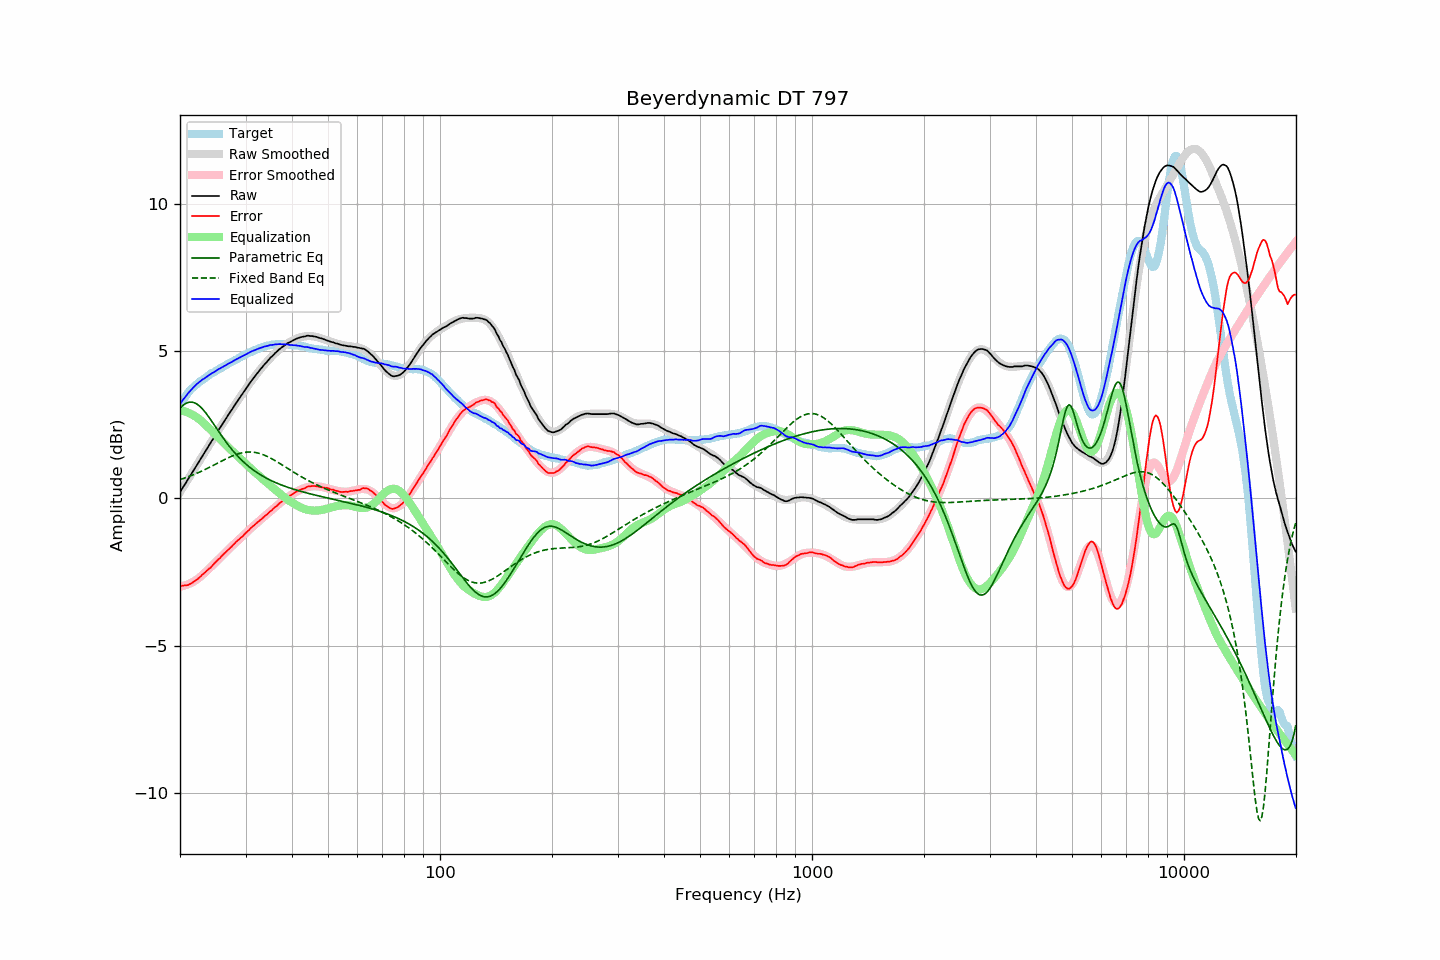

Values plotted in this chart, from the file beside it:
frequency, raw, error, smoothed, error_smoothed, equalization, parametric_eq, fixed_band_eq, equalized_raw, equalized_smoothed, target
20.00, 0.21, -2.97, 0.22, -2.99, 2.99, 3.07, 0.64, 3.20, 3.21, 3.18
20.20, 0.30, -2.97, 0.30, -2.98, 2.98, 3.12, 0.66, 3.28, 3.28, 3.27
20.40, 0.39, -2.96, 0.39, -2.97, 2.97, 3.17, 0.68, 3.36, 3.36, 3.35
20.61, 0.47, -2.95, 0.48, -2.95, 2.95, 3.21, 0.69, 3.42, 3.43, 3.42
20.81, 0.56, -2.95, 0.56, -2.93, 2.93, 3.24, 0.71, 3.50, 3.50, 3.51
21.02, 0.65, -2.94, 0.65, -2.91, 2.91, 3.26, 0.73, 3.57, 3.56, 3.59
21.23, 0.74, -2.91, 0.74, -2.89, 2.89, 3.27, 0.75, 3.63, 3.63, 3.65
21.44, 0.82, -2.89, 0.83, -2.86, 2.86, 3.27, 0.78, 3.69, 3.69, 3.71
21.66, 0.91, -2.85, 0.91, -2.83, 2.83, 3.26, 0.80, 3.75, 3.75, 3.76
21.87, 1.00, -2.81, 1.00, -2.80, 2.80, 3.25, 0.82, 3.81, 3.80, 3.81
22.09, 1.09, -2.77, 1.09, -2.77, 2.77, 3.22, 0.84, 3.86, 3.86, 3.86
22.31, 1.17, -2.74, 1.18, -2.73, 2.73, 3.19, 0.87, 3.91, 3.91, 3.91
22.54, 1.26, -2.69, 1.26, -2.69, 2.69, 3.14, 0.89, 3.95, 3.95, 3.95
22.76, 1.35, -2.64, 1.35, -2.64, 2.64, 3.09, 0.92, 4.00, 3.99, 3.99
22.99, 1.44, -2.58, 1.44, -2.59, 2.59, 3.04, 0.94, 4.04, 4.03, 4.02
23.22, 1.52, -2.54, 1.53, -2.54, 2.54, 2.97, 0.97, 4.07, 4.07, 4.06
23.45, 1.61, -2.49, 1.62, -2.49, 2.49, 2.91, 0.99, 4.11, 4.11, 4.10
23.69, 1.70, -2.44, 1.71, -2.44, 2.44, 2.83, 1.02, 4.14, 4.15, 4.14
23.92, 1.79, -2.39, 1.79, -2.39, 2.39, 2.76, 1.05, 4.18, 4.18, 4.18
24.16, 1.88, -2.35, 1.88, -2.34, 2.34, 2.68, 1.07, 4.22, 4.22, 4.23
24.40, 1.97, -2.29, 1.97, -2.28, 2.28, 2.60, 1.10, 4.26, 4.25, 4.26
24.65, 2.05, -2.23, 2.06, -2.23, 2.23, 2.52, 1.13, 4.28, 4.28, 4.28
24.89, 2.14, -2.17, 2.15, -2.17, 2.17, 2.44, 1.16, 4.32, 4.32, 4.31
25.14, 2.23, -2.12, 2.23, -2.12, 2.12, 2.36, 1.19, 4.35, 4.35, 4.35
25.39, 2.32, -2.06, 2.32, -2.07, 2.07, 2.28, 1.22, 4.39, 4.38, 4.38
25.65, 2.40, -2.02, 2.40, -2.01, 2.01, 2.20, 1.24, 4.42, 4.42, 4.42
25.91, 2.49, -1.95, 2.49, -1.96, 1.96, 2.12, 1.27, 4.45, 4.45, 4.44
26.16, 2.57, -1.90, 2.58, -1.90, 1.90, 2.04, 1.30, 4.48, 4.48, 4.47
26.43, 2.66, -1.85, 2.66, -1.85, 1.85, 1.96, 1.33, 4.51, 4.51, 4.51
26.69, 2.74, -1.80, 2.75, -1.79, 1.79, 1.89, 1.35, 4.54, 4.54, 4.54
26.96, 2.83, -1.74, 2.83, -1.74, 1.74, 1.82, 1.38, 4.57, 4.57, 4.57
27.23, 2.91, -1.69, 2.91, -1.69, 1.69, 1.75, 1.41, 4.60, 4.60, 4.60
27.50, 2.99, -1.64, 3.00, -1.63, 1.63, 1.68, 1.43, 4.63, 4.63, 4.63
27.77, 3.07, -1.58, 3.08, -1.58, 1.58, 1.61, 1.45, 4.66, 4.66, 4.65
28.05, 3.16, -1.53, 3.16, -1.53, 1.53, 1.55, 1.47, 4.69, 4.69, 4.69
28.33, 3.24, -1.47, 3.24, -1.48, 1.48, 1.49, 1.49, 4.72, 4.72, 4.71
28.62, 3.32, -1.42, 3.32, -1.42, 1.42, 1.43, 1.51, 4.75, 4.75, 4.74
28.90, 3.40, -1.38, 3.41, -1.37, 1.37, 1.37, 1.53, 4.78, 4.78, 4.78
29.19, 3.48, -1.32, 3.49, -1.32, 1.32, 1.32, 1.54, 4.80, 4.81, 4.80
29.48, 3.56, -1.29, 3.57, -1.27, 1.27, 1.27, 1.55, 4.83, 4.84, 4.85
29.78, 3.64, -1.22, 3.65, -1.22, 1.22, 1.22, 1.56, 4.86, 4.86, 4.86
30.08, 3.72, -1.17, 3.72, -1.17, 1.17, 1.17, 1.57, 4.89, 4.89, 4.89
30.38, 3.80, -1.12, 3.80, -1.12, 1.12, 1.12, 1.57, 4.92, 4.92, 4.92
30.68, 3.88, -1.07, 3.88, -1.07, 1.07, 1.08, 1.58, 4.95, 4.95, 4.95
30.99, 3.96, -1.01, 3.95, -1.02, 1.02, 1.03, 1.58, 4.98, 4.97, 4.97
31.30, 4.03, -0.96, 4.03, -0.97, 0.97, 0.99, 1.57, 5.00, 5.00, 4.99
31.61, 4.10, -0.92, 4.10, -0.92, 0.92, 0.95, 1.57, 5.02, 5.02, 5.02
31.93, 4.17, -0.87, 4.17, -0.87, 0.87, 0.91, 1.56, 5.04, 5.05, 5.04
32.24, 4.24, -0.82, 4.24, -0.82, 0.82, 0.88, 1.55, 5.07, 5.07, 5.06
32.57, 4.31, -0.78, 4.31, -0.78, 0.78, 0.84, 1.53, 5.09, 5.09, 5.09
32.89, 4.38, -0.73, 4.38, -0.73, 0.73, 0.81, 1.52, 5.11, 5.11, 5.11
33.22, 4.44, -0.69, 4.45, -0.68, 0.68, 0.77, 1.50, 5.13, 5.13, 5.13
33.55, 4.51, -0.64, 4.51, -0.63, 0.63, 0.74, 1.48, 5.15, 5.15, 5.15
33.89, 4.57, -0.59, 4.58, -0.59, 0.59, 0.71, 1.46, 5.16, 5.16, 5.16
34.23, 4.63, -0.55, 4.64, -0.54, 0.54, 0.68, 1.43, 5.17, 5.18, 5.18
34.57, 4.69, -0.50, 4.70, -0.49, 0.49, 0.65, 1.41, 5.19, 5.19, 5.19
34.92, 4.76, -0.44, 4.76, -0.45, 0.45, 0.63, 1.38, 5.21, 5.20, 5.20
35.27, 4.81, -0.41, 4.81, -0.40, 0.40, 0.60, 1.35, 5.21, 5.21, 5.22
35.62, 4.86, -0.35, 4.87, -0.35, 0.35, 0.57, 1.32, 5.21, 5.22, 5.21
35.97, 4.92, -0.30, 4.92, -0.30, 0.30, 0.55, 1.29, 5.23, 5.23, 5.22
... 635 more rows
